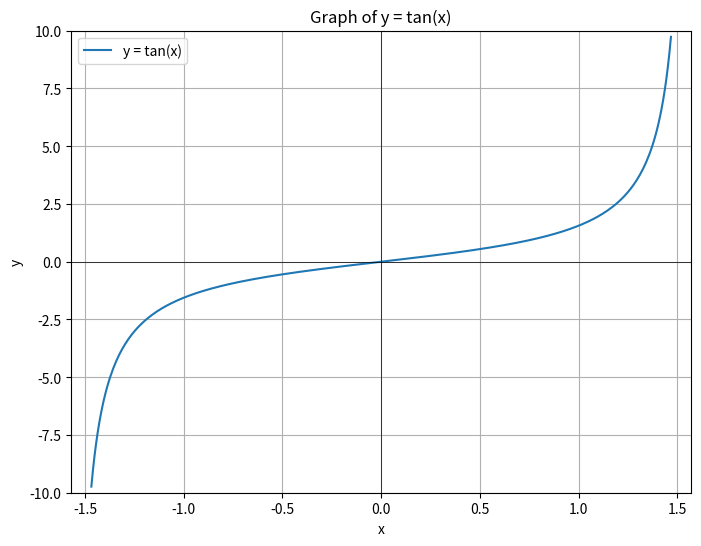

The matplotlib source for this figure:
import numpy as np
import matplotlib.pyplot as plt

# Define the interval
x = np.linspace(-np.pi/2, np.pi/2, 400)
y = np.tan(x)

# Handle asymptotes by setting large values to NaN
y[np.abs(y) > 10] = np.nan

# Plot the function
plt.figure(figsize=(8, 6))
plt.plot(x, y, label='y = tan(x)')
plt.axhline(0, color='black', linewidth=0.5)
plt.axvline(0, color='black', linewidth=0.5)
plt.ylim(-10, 10)
plt.xlim(-np.pi/2, np.pi/2)
plt.title('Graph of y = tan(x)')
plt.xlabel('x')
plt.ylabel('y')
plt.grid(True)
plt.legend()
plt.show()
